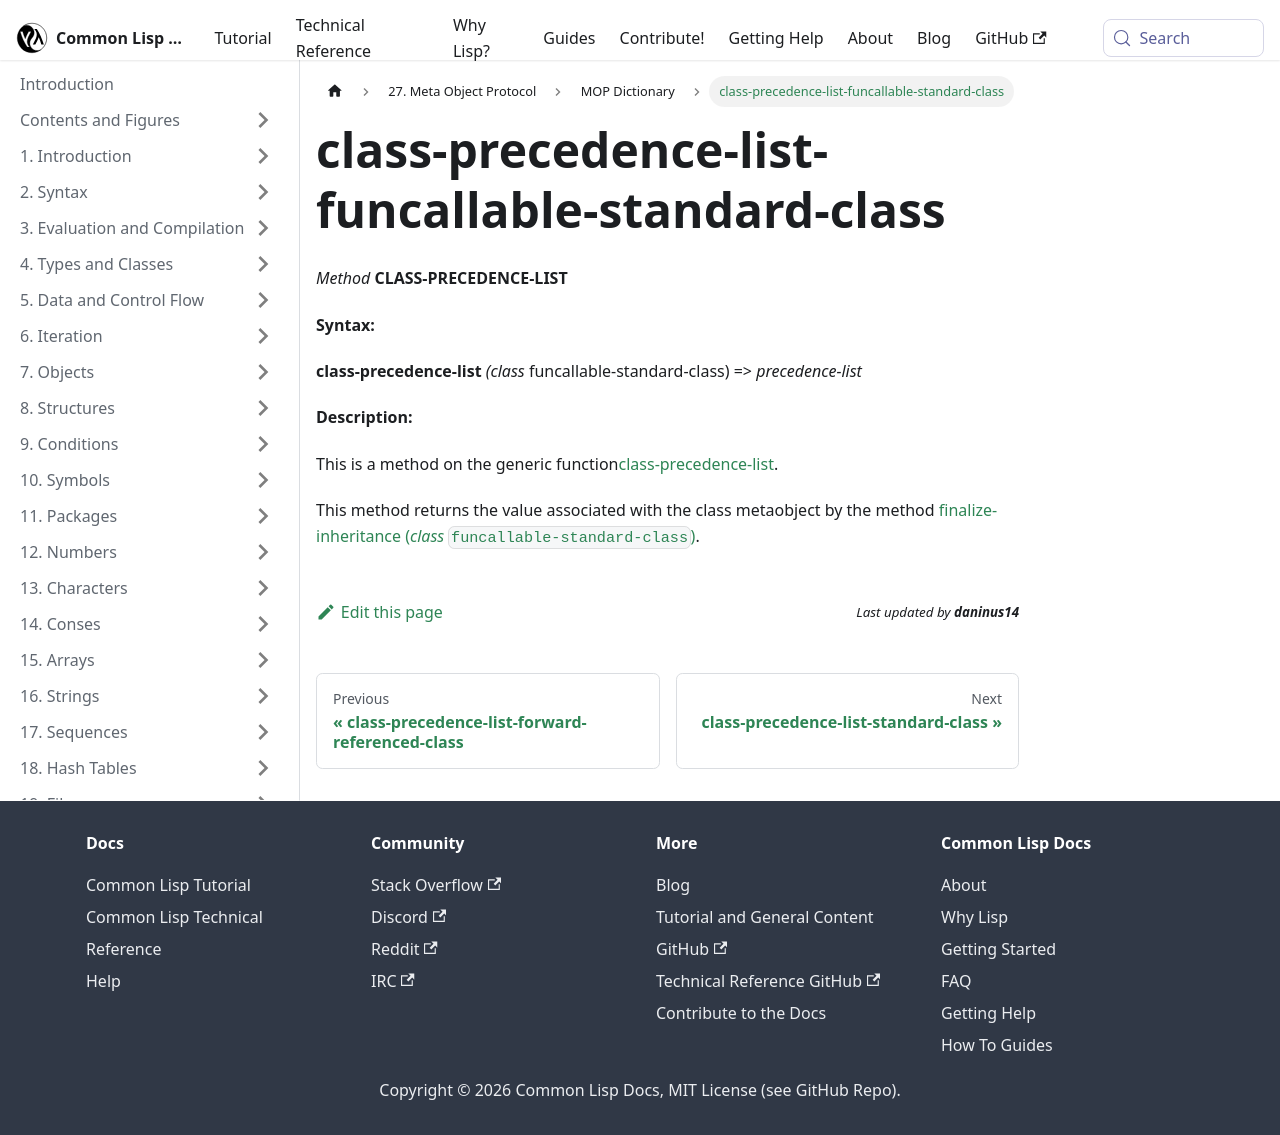

repository: lisp-docs/cl-language-reference · page: meta-object-protocol/dictionary/class-precedence-list-funcallable-standard-class.html · generator: docusaurus

class-precedence-list-funcallable-standard-class
================================================

*Method* **CLASS-PRECEDENCE-LIST**

**Syntax:**

**class-precedence-list** *(class* funcallable-standard-class) => *precedence-list*

**Description:**

This is a method on the generic function[class-precedence-list](/meta-object-protocol/dictionary/class-precedence-list).

This method returns the value associated with the class metaobject by the method [finalize-inheritance (*class* `funcallable-standard-class`)](/meta-object-protocol/dictionary/finalize-inheritance-funcallable-standard-class).
